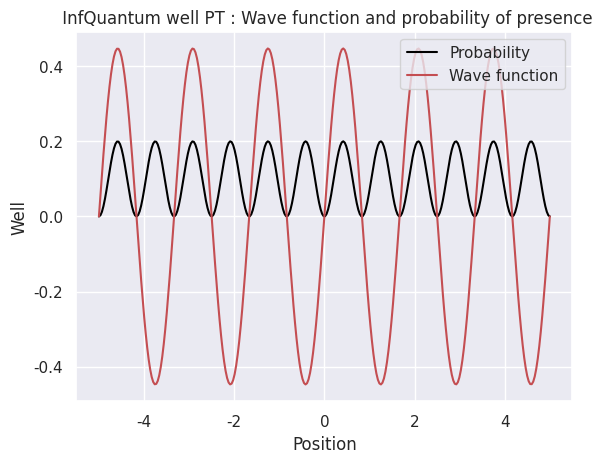
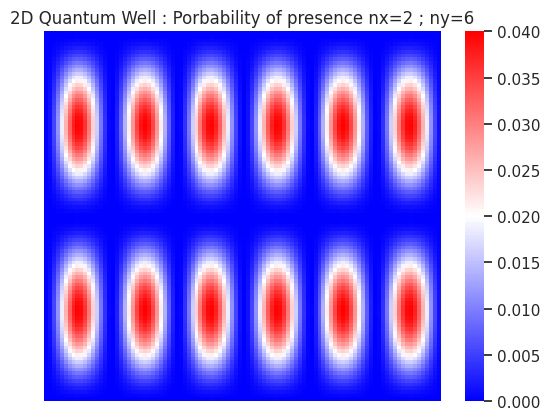

Write Python code to recreate these figures, in order.
import numpy as np
import matplotlib.pyplot as plt
import matplotlib.animation as animation
import math
import seaborn as sns; sns.set_theme()
from matplotlib import cm
from matplotlib.ticker import LinearLocator

one_D='on'
two_D='on'
#################################################################################################
## 1D
#paramater
if one_D=='on':
    y=[]
    x=[]
    t=[]
    L=10
    dom=np.linspace(-L/2,L/2,300)
    for point in dom:
        x.append(point)
    Norm=math.sqrt(2/L)
    n=12

    #ploting
    plt.figure()
    plt.xlabel('Position')
    plt.ylabel('Well')
    plt.title(' InfQuantum well PT : Wave function and probability of presence')
    plt.legend()
    def phi_impair(x):
        return Norm*math.cos(n*math.pi/L*x)
    def phisquared_impair(x):
        return (Norm*math.cos(n*math.pi/L*x))**2
    def phi_pair(x):
        return Norm*math.sin(n*math.pi/L*x)
    def phisquared_pair(x):
        return (Norm*math.sin(n*math.pi/L*x))**2
    if n%2==0:
        for i in x:
            y.append(phi_pair(i))
            t.append(phisquared_pair(i))
        plt.plot(x,t,color='black',label='Probability')
        plt.plot(x,y,'r',label='Wave function')
        plt.legend(loc="upper right")
        plt.show()
    elif n%2!=0:
        for i in x:
            y.append(phi_impair(i))
            t.append(phisquared_impair(i))
        plt.plot(x,t,color='black',label='Probability')
        plt.plot(x,y,'g',label='Wave function')
        plt.legend(loc="upper right")
        plt.show()

##############################################################################################################
## 2D
if two_D=='on':
    L_x=10
    L_y=10

    n_x=2
    n_y=6
    x=np.arange(-L_x/2,L_x/2,0.1)
    y=np.arange(-L_y/2,L_y/2,0.1)
    z_grid=np.zeros(shape=(100,100))
    def prob(x,y):
        return (math.sqrt(2/L_x)*math.sin(n_x*math.pi*x/L_x)*math.sqrt(2/L_y)*math.sin(n_y*math.pi*y/L_y))**2
    for i in range(len(x)):
        for j in range(len(y)):
            z_grid[i][j]=prob(x[i],y[j])
    plt.figure()
    plt.xlabel('X postion')
    plt.ylabel('Y position')
    plt.title(f'2D Quantum Well : Porbability of presence nx={n_x} ; ny={n_y}')
    sns.heatmap(data=z_grid,yticklabels=False,xticklabels=False,cmap="bwr")
    plt.show()


